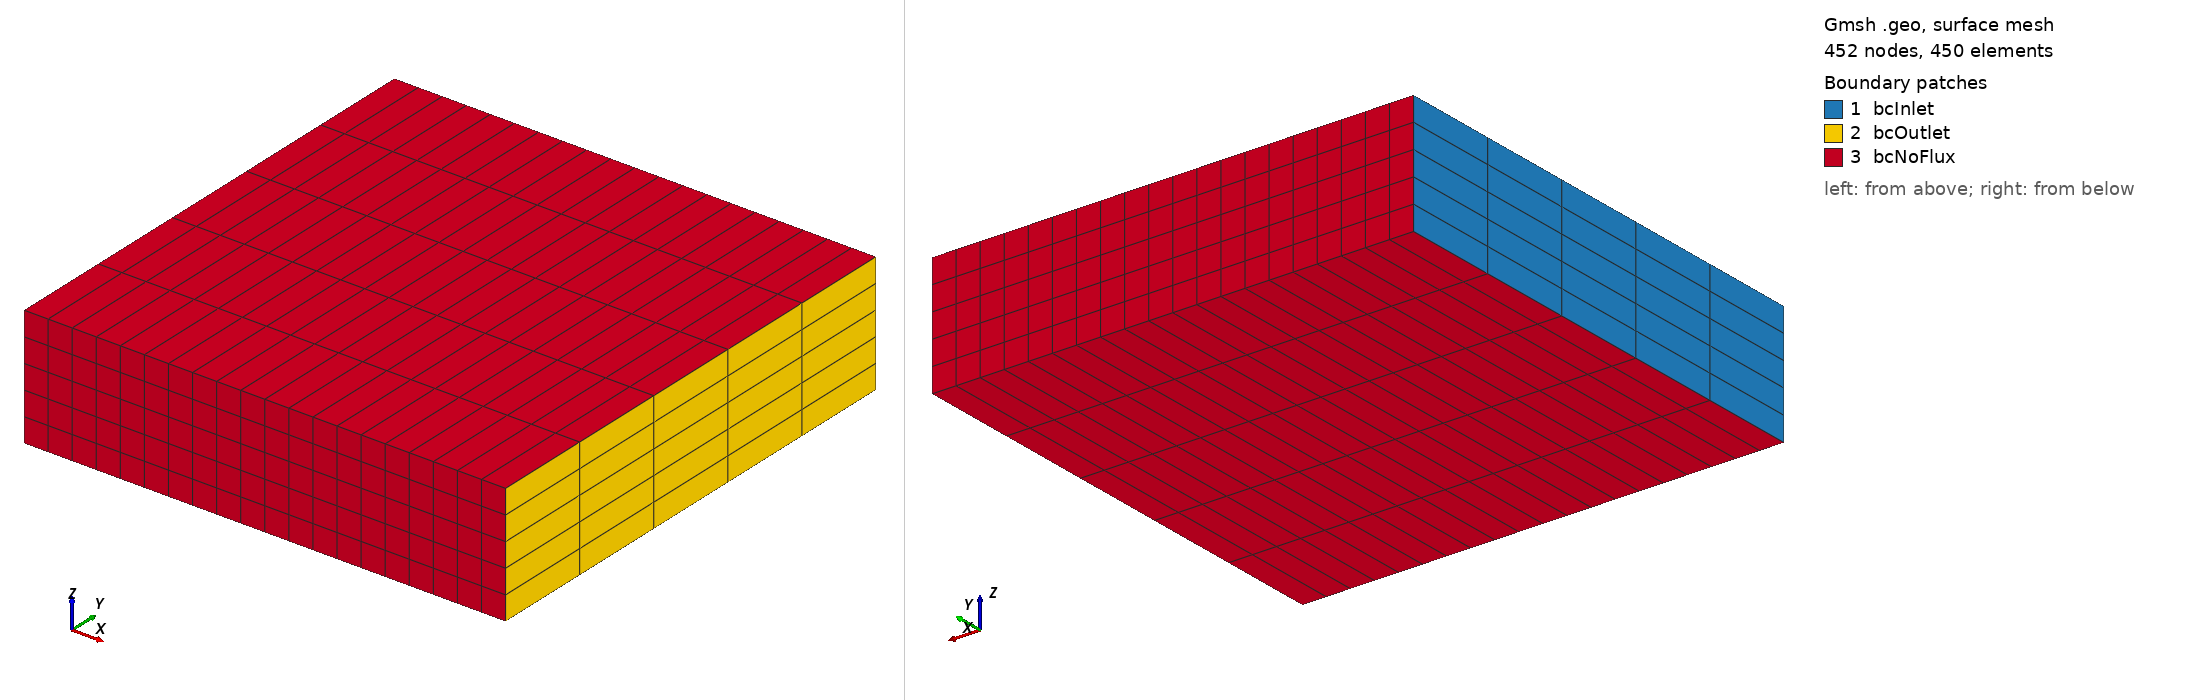

Gmsh geometry script, surface-meshed: 452 nodes, 450 surface elements. Boundary patches (legend numbers): 1 bcInlet, 2 bcOutlet, 3 bcNoFlux. Left view from above one corner, right view from below the opposite corner. Legend entries are the model's physical surfaces. The drawing asked Gmsh for element sizes between 1% and 20% of the model's largest extent; the script's own settings can give other sizes.

=== MeshCube2Frac_coarse (1).geo (drawn) ===
// Gmsh project created on Thu Jan 18 19:10:32 2024
SetFactory("OpenCASCADE");
h=1;
xmax=1;
ymax=1;
zmax=0.25;

Point(1)={0,0,0,h};
Point(2)={0,ymax,0,h};
Point(3)={xmax,ymax,0,h};
Point(4)={xmax,0,0,h};

Point(5)={0,0,zmax,h};
Point(6)={0,ymax,zmax,h};
Point(7)={xmax,ymax,zmax,h};
Point(8)={xmax,0,zmax,h};//+
Line(1) = {2, 6};
//+
Line(2) = {6, 7};
//+
Line(3) = {7, 3};
//+
Line(4) = {3, 2};
//+
Line(5) = {1, 5};
//+
Line(6) = {5, 8};
//+
Line(7) = {8, 4};
//+
Line(8) = {4, 1};
//+
Line(9) = {4, 3};
//+
Line(10) = {8, 7};
//+
Line(11) = {1, 2};
//+
Line(12) = {5, 6};
//+
Curve Loop(1) = {11, 1, -12, -5};
//+
Plane Surface(1) = {1};
//+
Curve Loop(2) = {3, -9, -7, 10};
//+
Plane Surface(2) = {2};
//+
Curve Loop(3) = {11, -4, -9, 8};
//+
Plane Surface(3) = {3};
//+
Curve Loop(4) = {2, -10, -6, 12};
//+
Plane Surface(4) = {4};
//+
Curve Loop(5) = {4, 1, 2, 3};
//+
Plane Surface(5) = {5};
//+
Curve Loop(6) = {8, 5, 6, 7};
//+
Plane Surface(6) = {6};
//+
Surface Loop(1) = {4, 5, 3, 1, 6, 2};
//+
Volume(1) = {1};
//+
Physical Surface("bcInlet", 13) = {1};
//+
Physical Surface("bcOutlet", 14) = {2};
//+
Physical Surface("bcNoFlux", 15) = {4, 3, 5, 6};
//+
Physical Volume("k11", 16) = {1};

Coherence Mesh;
Transfinite Curve {1,5,3,7} = 6;
Transfinite Curve {2,4,6,8} = 21;
Transfinite Curve {12,11,9,10} = 6;
Transfinite Surface{:};
Transfinite Volume{:};
Recombine Surface{:};
Recombine Volume{:};
